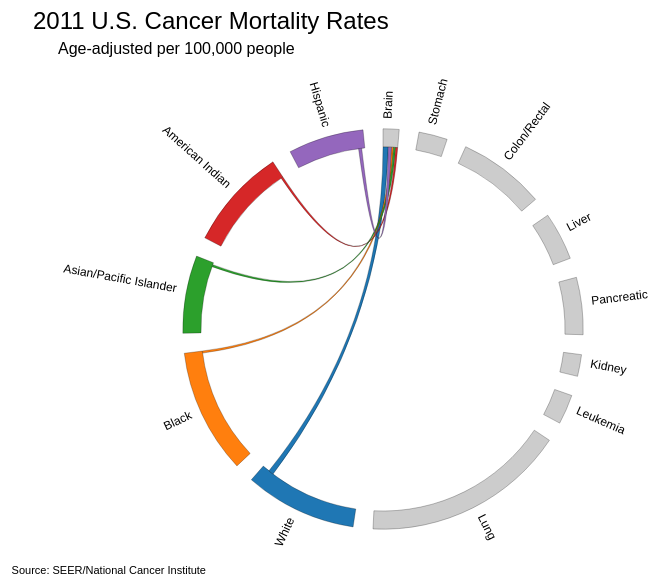
D3 v3 page, settled after 360 driven frames (6 s of simulated time); the page loaded 1 data file(s).



    var margin      = {top: 70, right: 10, bottom: 10, left: 50},
        width       = 960 - margin.left - margin.right,
        height      = 600 - margin.top  - margin.bottom,
        innerRadius = Math.min(width, height) * .35,
        outerRadius = innerRadius * 1.1;

    var svg = d3.select("body").append("svg")
        .attr("width",  width  + margin.left + margin.right)
        .attr("height", height + margin.top  + margin.bottom)
        .append("g")
        .attr("transform", "translate(" + margin.left + "," + margin.top + ")")
        .append("g")
        .attr("class", "chordgraph")
        .attr("transform", "translate(" + width/2 + "," + height/2 + ")");

    d3.csv("2011mortality.csv", function(d){

        /*
         * IMPORTANT! Specify your first column of data here (see example data)
         *
         */
        var firstColumn = "first_column";

        //store coloumn names
        var fc = d.map(function(d){ return d[firstColumn]; }),
            fo = fc.slice(0),
            maxtrix_size = (Object.keys(d[0]).length - 1) + fc.length,
            matrix  = [];

        //Create an empty square matrix of zero placeholders, the size of the ata
        for(var i=0; i < maxtrix_size; i++){
            matrix.push(new Array(maxtrix_size+1).join('0').split('').map(parseFloat));
        }

        //go through the data and convert all to numbers except "first_column"
        for(var i=0; i < d.length; i++){

            var j = d.length;//counter

            for(var prop in d[i]){
                if(prop != firstColumn){
                    fc.push(prop);
                    matrix[i][j] = +d[i][prop];
                    matrix[j][i] = +d[i][prop];
                    j++;
                }
            }
        }

        var chord = d3.layout.chord()
            .padding(.1)
            .sortSubgroups(d3.descending)
            .matrix(matrix);

        var chordgroups = chord.groups()
            .map(function(d){ d.angle = (d.startAngle + d.endAngle)/2; return d; });

        var arc = d3.svg.arc()
            .innerRadius(innerRadius)
            .outerRadius(outerRadius);

        var fill = d3.scale.category10();

        svg.selectAll("path")
            .data(chord.groups)
            .enter()
            .append("path")
            .style("fill", function(d, i){ return (d.index+1) > fo.length ? fill(d.index): "#ccc";})
            .style("stroke", function(d, i) { return "#000"; })
            .style("cursor", "pointer")
            .attr("d", arc)
            .on("mouseover", function(d, i){
                chords.classed("fade", function(d){
                    return d.source.index != i && d.target.index != i;
                  })
            });


        var chords = svg.append("g")
            .attr("class", "chord")
            .selectAll("path")
            .data(chord.chords)
            .enter()
            .append("path")
            //set the starting node. Change index from zero here.
            //to start with a target dataset, change d.source.index to d.target.index
            .classed("fade", function(d,i){return d.source.index == 0 ? false : true;})
            .attr("d", d3.svg.chord().radius(innerRadius))
            .style("fill", function(d) { return fill(d.source.subindex); })
            .style("stroke", function(d){ return "#000";});

        svg.selectAll(".text")
            .data(chordgroups)
            .enter()
            .append("text")
            .attr("class", "text")
            .attr("text-anchor", function(d) { return d.angle > Math.PI ? "end" : null; })
            .attr("transform", function(d){

                //rotate each label around the circle           
                return "rotate(" + (d.angle * 180 / Math.PI - 90) + ")" + 
                       "translate(" + (outerRadius + 10) + ")" +
                       (d.angle > Math.PI ? "rotate(180)" : "");

            })
            .text(function(d,i){
                //set the text content
                return fc[i];
            })
            .style({
                "font-family":"sans-serif",
                "font-size"  :"12px"
            })

            d3.select("svg")
             .append("text")
             .attr("x", 150) //also can do width/2
             .attr("y", 30)
             .style({"font-family":"Helvetica, sans-serif", "font-size":"24px"})
             .text("2011 U.S. Cancer Mortality Rates");

             d3.select("svg")
             .append("text")
             .attr("x", 175) //also can do width/2
             .attr("y", 55)
             .style({"font-family":"Helvetica, sans-serif", "font-size":"16px"})
             .text("Age-adjusted per 100,000 people");

             d3.select("svg")
             .append("text")
             .attr("x", width/7) //also can do width/2
             .attr("y", 575)
             .style({"font-family":"Helvetica, sans-serif", "font-size":"11px"})
             .text("Source: SEER/National Cancer Institute");


    });
    

### data: 2011mortality.csv, 231 bytes — head not shown